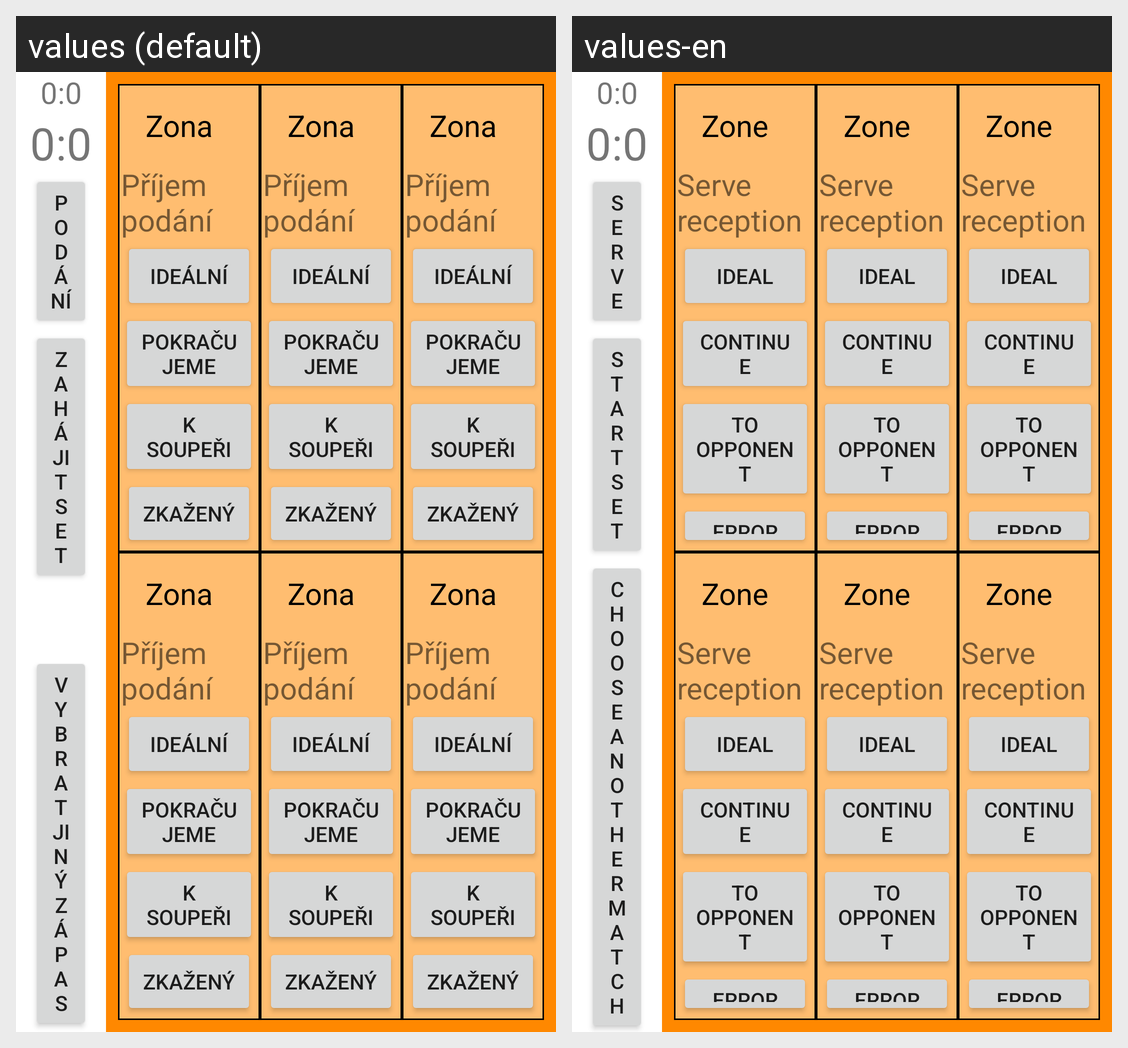

The Android screen above is rendered under two locales of the same app. Produce the string resources it draws, with the default and per-locale values.
Android screen res/layout/fragment_match_statistics.xml rendered under 2 locales, left to right: values (default), values-en. Device: Nexus 5 (rendered at 1080×1920; each locale shown at half size, 540×960, under a caption strip naming it); theme Theme.VolleyballHelper.
Strings drawn on this screen, with the default value and each locale's value (text and hints the layout hard-codes, and strings that could not be matched under every locale, appear in the picture but are not listed):

match_list
  values: Seznam zápasů
  values-en: Matches

serve
  values: Podání
  values-en: Serve

start_set
  values: Zahájit set
  values-en: Start set

choose_another_match
  values: Vybrat jiný zápas
  values-en: Choose another match

zone_item_zone
  values: Zona
  values-en: Zone

zone_item_error
  values: Zkažený
  values-en: Error

zone_item_serve_reception_header
  values: Příjem podání
  values-en: Serve reception

zone_item_ideal
  values: Ideální
  values-en: Ideal

zone_item_continue
  values: Pokračujeme
  values-en: Continue

zone_item_no_continue
  values: K soupeři
  values-en: To opponent
